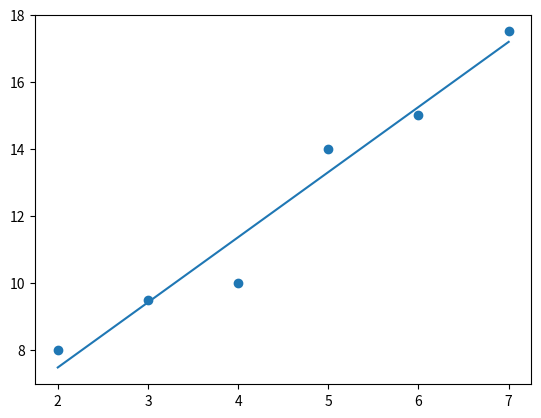

This figure's Python source:
# [redacted]
# Free to use with attribution, not for production use

from math import sqrt
import matplotlib.pyplot as plt
from decimal import Decimal


def mean(data):
    return sum(data) / len(data)


def variance_s(data):  # s^2
    this_mean = mean(data)
    sum_differences = Decimal(0)
    for item in data:
        sum_differences += ((item - this_mean) ** 2)

    return sum_differences / (len(data) - 1)


def std_deviation_s(data):  # s^1/2
    return Decimal(sqrt(variance_s(data)))


def covariance_s(x, y):  # Sxy
    mean_x = mean(x)
    mean_y = mean(y)
    n = len(x)
    sums = Decimal(0)

    for i in range(n):
        sums += (x[i] - mean_x) * (y[i] - mean_y)

    return sums / (n - 1)


def covariance_coefficient_s(x, y):  # Rxy
    cov = covariance_s(x, y)
    dev_x = std_deviation_s(x)
    dev_y = std_deviation_s(y)

    return cov / (dev_x * dev_y)


def b_s(r, sx, sy): # b
    return r * (sy / sx)

def f(x, a, b): # returns y for y = bx + a
    return b * x + a


#Sample data
x1 = [Decimal(2.00), Decimal(3.00), Decimal(4.00), Decimal(5.00),
        Decimal(6.00), Decimal(7.00)]
y1 = [Decimal(8.00), Decimal(9.50), Decimal(10.00), Decimal(14.00),
        Decimal(15.00), Decimal(17.50)]


#print values
mean_x = mean(x1)
mean_y = mean(y1)
print(f"The mean of x is: {round(mean_x, 3)}")
print(f"The mean of y is: {round(mean_y, 3)}")

std_d_x = std_deviation_s(x1)
std_d_y = std_deviation_s(y1)
print(f"\nThe standard deviation of x is: {round(std_d_x, 3)}")
print(f"The standard deviation of y is: {round(std_d_y, 3)}")

cocof = covariance_coefficient_s(x1, y1)  # r
print(f"\nThe covariance coefficient (r) of x, y is: {round(cocof, 3)}")


#linear regression
b = b_s(cocof, std_d_x, std_d_y)
a = mean_y - (b * mean_x)

print(f"\nThe best fit line is \u0177 = {round(b, 3)}x + {round(a, 3)}")

plt.scatter(x1, y1) #show scatter plot

y2 = [f(x, a, b) for x in x1] #making a trendline for all values in the list x1
plt.plot(x1, y2) #add trendline to plot

plt.show()
